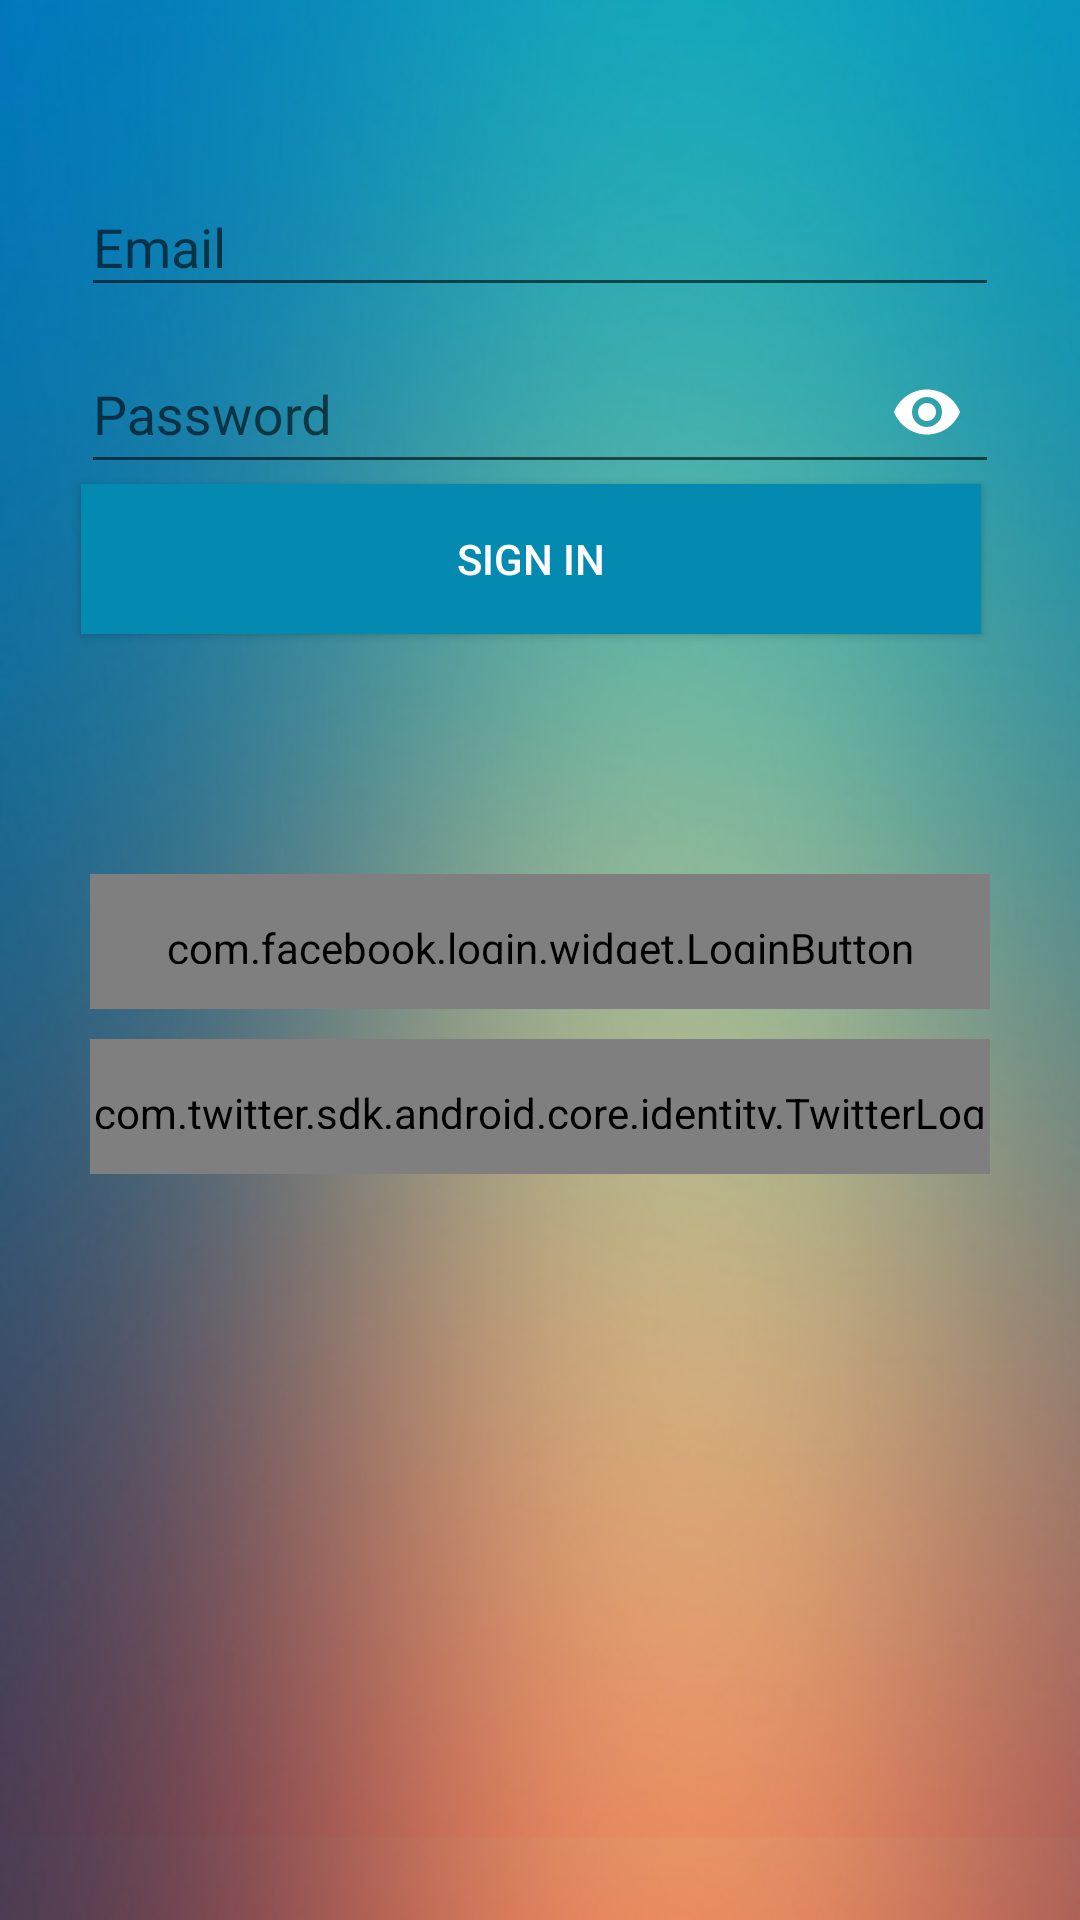

Write the Android layout XML for this screen, with the resource values it uses.
<!-- AndroidManifest.xml: application theme AppTheme -->
<!-- res/layout/activity_devler_login.xml -->
<?xml version="1.0" encoding="utf-8"?>
<RelativeLayout xmlns:android="http://schemas.android.com/apk/res/android"
    xmlns:app="http://schemas.android.com/apk/res-auto"
    xmlns:tools="http://schemas.android.com/tools"
    android:layout_width="match_parent"
    android:layout_height="match_parent"
    tools:context="com.uur.firebaseloginapp.DevlerLigiLoginActivity"
    android:id="@+id/loginLayout">

    <ImageView
        android:id="@+id/road_pic"
        android:layout_width="match_parent"
        android:layout_height="match_parent"
        android:layout_alignParentStart="true"
        android:layout_alignParentTop="true"
        android:scaleType="fitXY"
        android:src="@drawable/back_image" />

    <ImageView
        android:id="@+id/logo"
        android:layout_width="wrap_content"
        android:layout_height="wrap_content"
        android:layout_alignParentTop="true"
        android:layout_centerHorizontal="true"
        android:layout_marginTop="50dp"
        app:srcCompat="@drawable/location_icon" />

    

    <android.support.design.widget.TextInputLayout
        android:layout_width="306dp"
        android:layout_height="wrap_content"
        android:layout_below="@+id/logo"
        android:id="@+id/emailLayout"
        android:layout_centerHorizontal="true">

        <EditText
            android:layout_width="match_parent"
            android:layout_height="match_parent"
            android:inputType="textPersonName"
            android:hint="Email"
            android:ems="10"
            android:textColor="#0A0B12"
            android:id="@+id/emailEditText"/>
    </android.support.design.widget.TextInputLayout>

    


    <android.support.design.widget.TextInputLayout
        android:layout_width="306dp"
        android:layout_height="wrap_content"
        app:passwordToggleEnabled="true"
        app:passwordToggleTint="@android:color/white"
        android:layout_below="@+id/emailLayout"
        android:id="@+id/passwordLayout"
        android:layout_centerHorizontal="true">

        <EditText
            android:layout_width="match_parent"
            android:layout_height="match_parent"
            android:inputType="textPassword"
            android:hint="Password"
            android:ems="10"
            android:textColor="#0A0B12"
            android:id="@+id/passwordEditText"/>
    </android.support.design.widget.TextInputLayout>


    <Button
        android:id="@+id/signInButton"
        android:layout_width="300dp"
        android:layout_height="50dp"
        android:layout_alignStart="@+id/passwordLayout"
        android:layout_below="@+id/passwordLayout"
        android:background="#0489B1"
        android:textColor="@color/cardview_light_background"
        android:text="Sign In" />


    <LinearLayout
        android:id="@+id/faceLayout"
        android:layout_width="300dp"
        android:layout_height="45dp"
        android:layout_below="@+id/signInButton"
        android:layout_centerInParent="true"
        android:layout_marginTop="80dp"
        android:layout_alignStart="@+id/passwordEditText">

        <com.facebook.login.widget.LoginButton
            android:id="@+id/facebookLoginButton"
            android:layout_width="match_parent"
            android:layout_height="match_parent"
            android:paddingBottom="15dp"
            android:paddingTop="15dp" />
    </LinearLayout>

    <LinearLayout
        android:id="@+id/twitterLayout"
        android:layout_width="300dp"
        android:layout_height="45dp"
        android:layout_below="@+id/faceLayout"
        android:layout_centerInParent="true"
        android:layout_marginTop="10dp"
        android:layout_alignStart="@+id/passwordEditText">

        <com.twitter.sdk.android.core.identity.TwitterLoginButton
            android:id="@+id/twitterLoginButton"
            android:layout_width="match_parent"
            android:layout_height="match_parent"
            android:paddingBottom="15dp"
            android:paddingTop="15dp"/>

    </LinearLayout>




</RelativeLayout>
<!-- resources referenced by this layout -->
<resources>
  <!-- drawable back_image: png bitmap (drawable, 294487 bytes) -->
  <style name="AppTheme" parent="Theme.AppCompat.Light.DarkActionBar">
          <item name="colorPrimary">@color/colorPrimary</item>
          <item name="colorPrimaryDark">@color/colorPrimaryDark</item>
          <item name="colorAccent">@color/colorAccent</item>
      </style>
  <!-- not gathered from this repository: default colours our renderer supplied (Android Studio template values) -->
  <color name="colorPrimary">#FF6200EE</color>
  <color name="colorPrimaryDark">#FF3700B3</color>
  <color name="colorAccent">#FF03DAC5</color>
</resources>
